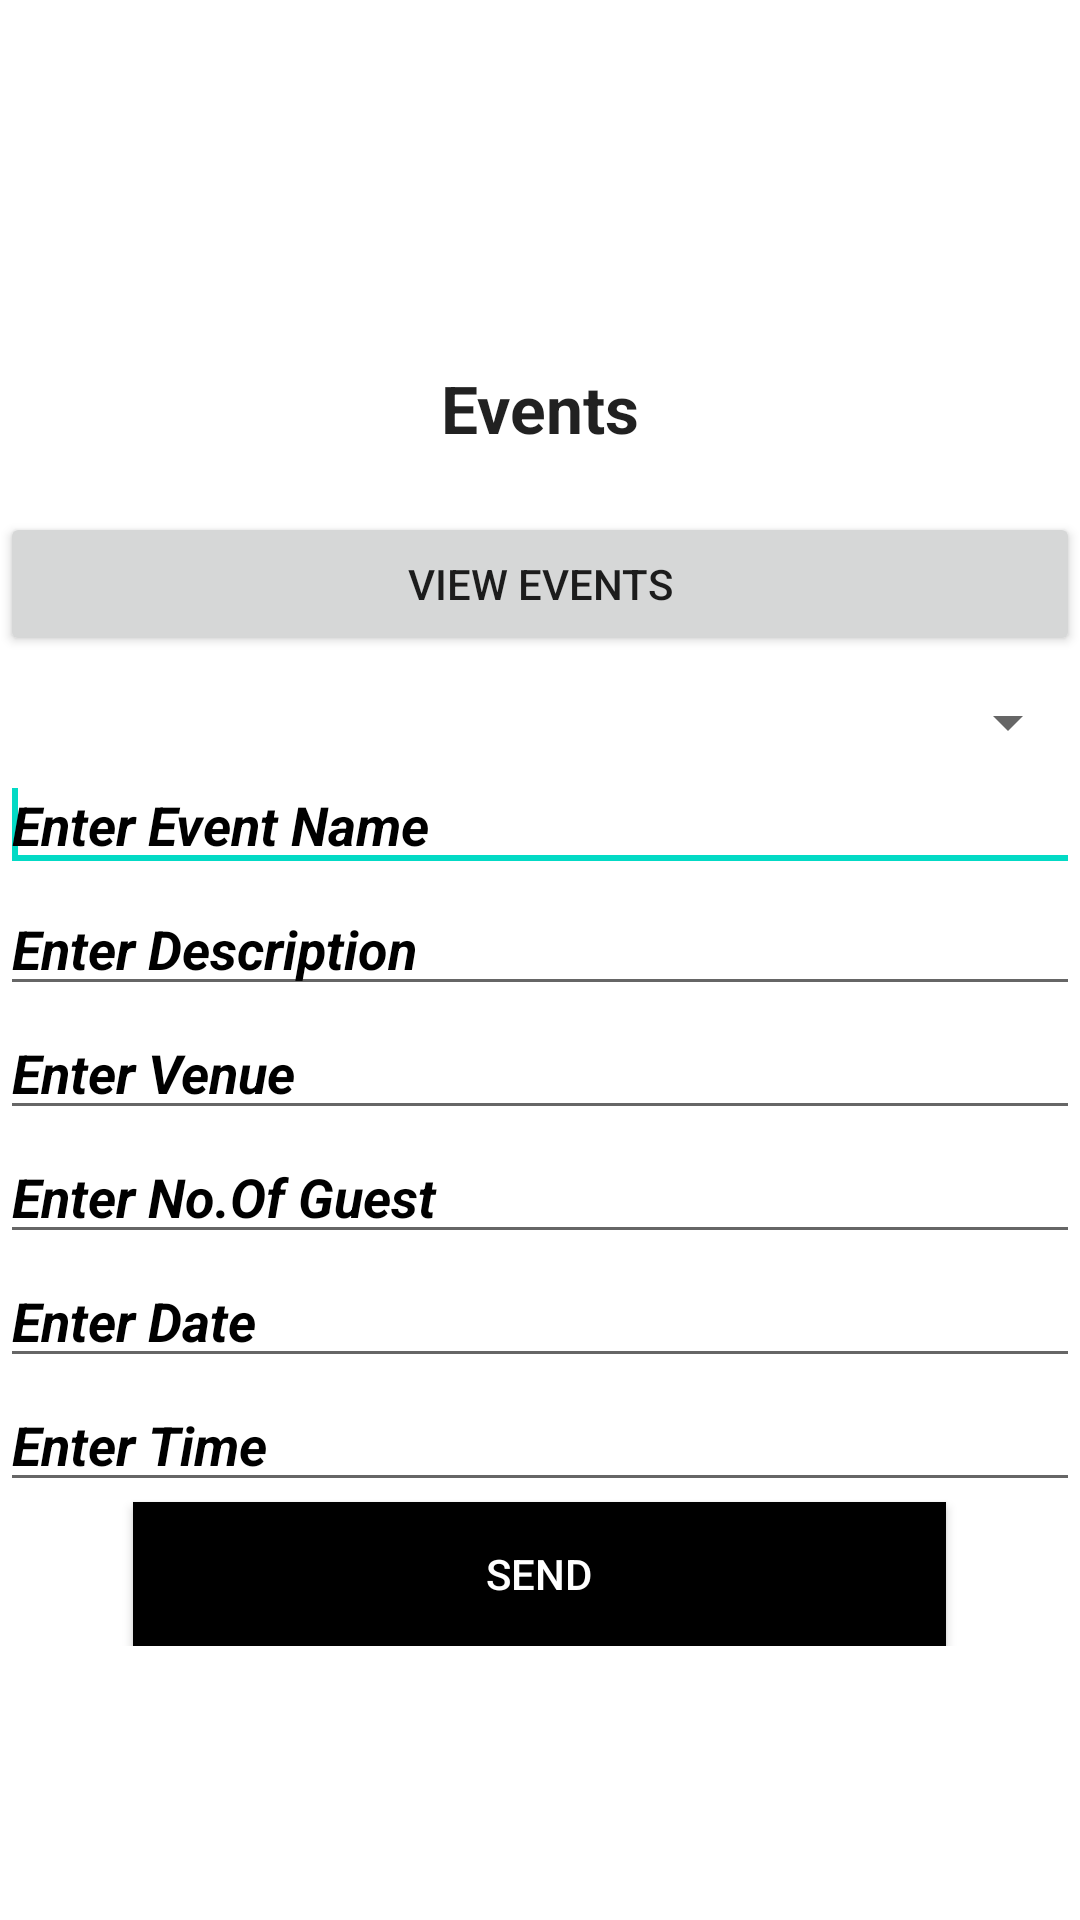

Android layout source for this screen:
<!-- AndroidManifest.xml: application theme Theme.CovidCare -->
<!-- res/layout/activity_user_manage_events.xml -->
<LinearLayout xmlns:android="http://schemas.android.com/apk/res/android"
    android:layout_width="fill_parent"
    android:layout_height="fill_parent"
    android:background="@drawable/c2"
    android:gravity="center"
    android:orientation="vertical" >

    <ScrollView
        android:id="@+id/scrollView1"
        android:layout_width="match_parent"
        android:layout_height="wrap_content" >

        <LinearLayout
            android:layout_width="match_parent"
            android:layout_height="match_parent"
            android:orientation="vertical" >


            <TextView
                android:id="@+id/textView1"
                android:layout_width="wrap_content"
                android:layout_height="wrap_content"
                android:text="Events"
                android:layout_gravity="center"
                android:textStyle="bold"
                android:layout_marginTop="30dp"
                android:layout_marginBottom="20dp"
                android:textAppearance="?android:attr/textAppearanceLarge" />

            <Button
                android:id="@+id/btv_event"
                android:layout_width="match_parent"
                android:layout_height="wrap_content"
                android:text="View Events" />

            <Spinner
                android:id="@+id/spworker"
                android:layout_width="match_parent"
                android:layout_marginTop="10dp"
                android:layout_height="wrap_content" />


            <EditText
                android:id="@+id/etevent"
                android:layout_width="match_parent"
                android:textStyle="bold|italic"
                android:layout_height="wrap_content"
                android:ems="10"
                android:textColor="#000"
                android:textColorHint="#000"
                android:hint="Enter Event Name"
                android:inputType="textPersonName" >

                <requestFocus />
            </EditText>

            <EditText
                android:id="@+id/etdes"
                android:layout_width="match_parent"
                android:hint="Enter Description"
                android:textStyle="bold|italic"
                android:layout_height="wrap_content"
                android:ems="10"
                android:textColor="#000"
                android:textColorHint="#000"
                android:inputType="textPersonName" />

            <EditText
                android:id="@+id/etvenue"
                android:layout_width="match_parent"
                android:layout_height="wrap_content"
                android:ems="10"
                android:textColor="#000"
                android:textColorHint="#000"
                android:hint="Enter Venue"
                android:inputType="text"
                android:textStyle="bold|italic" />

            <EditText
                android:id="@+id/etguest"
                android:layout_width="match_parent"
                android:layout_height="wrap_content"
                android:hint="Enter No.Of Guest"
                android:textStyle="bold|italic"
                android:ems="10"
                android:digits="0123456789"
                android:textColor="#000"
                android:textColorHint="#000"
                android:inputType="number" />

            <EditText
                android:id="@+id/etdate"
                android:layout_width="match_parent"
                android:layout_height="wrap_content"
                android:hint="Enter Date"
                android:textStyle="bold|italic"
                android:ems="10"
                android:textColor="#000"
                android:textColorHint="#000"
                android:inputType="number" />


            <EditText
                android:id="@+id/ettime"
                android:layout_width="match_parent"
                android:textStyle="bold|italic"
                android:layout_height="wrap_content"
                android:hint="Enter Time"
                android:textColor="#000"
                android:textColorHint="#000"
                android:ems="10" />



            <Button
                android:id="@+id/btevent"
                android:layout_width="271dp"
                android:layout_height="wrap_content"
                android:layout_gravity="center"
                android:background="#000"
                android:textColor="#ffffff"
                android:text="Send" />

        </LinearLayout>
    </ScrollView>

</LinearLayout>
<!-- resources referenced by this layout -->
<resources>
  <style name="Theme.CovidCare" parent="Theme.MaterialComponents.DayNight.DarkActionBar">
          
          <item name="colorPrimary">@color/purple_500</item>
          <item name="colorPrimaryVariant">@color/purple_700</item>
          <item name="colorOnPrimary">@color/white</item>
          
          <item name="colorSecondary">@color/teal_200</item>
          <item name="colorSecondaryVariant">@color/teal_700</item>
          <item name="colorOnSecondary">@color/black</item>
          
          <item name="android:statusBarColor" tools:targetApi="l">?attr/colorPrimaryVariant</item>
          
      </style>
  <!-- not gathered from this repository: default colours our renderer supplied (Android Studio template values) -->
  <color name="purple_500">#FF6200EE</color>
  <color name="purple_700">#FF3700B3</color>
  <color name="teal_200">#FF03DAC5</color>
  <color name="teal_700">#FF018786</color>
  <color name="black">#FF000000</color>
  <color name="white">#FFFFFFFF</color>
</resources>
